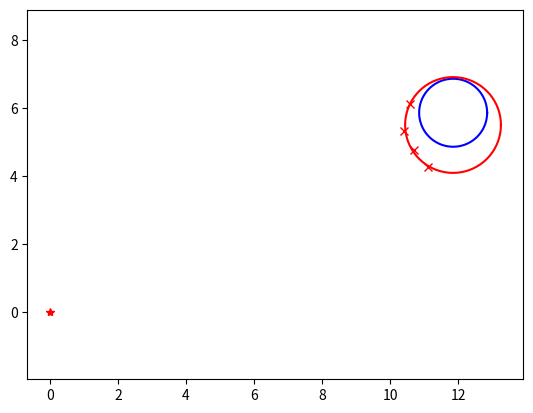

Write the Python code that produced this figure.
"""
Object shape recognition with circle fitting
author: Atsushi Sakai (@Atsushi_twi)
"""

import matplotlib.pyplot as plt
import math
import random
import numpy as np

show_animation = True


def circle_fitting(x, y):
    """
    Circle Fitting with least squared
        input: point x-y positions
        output  cxe x center position
                cye y center position
                re  radius of circle
                error: prediction error
    """

    sumx = sum(x)
    sumy = sum(y)
    sumx2 = sum([ix ** 2 for ix in x])
    sumy2 = sum([iy ** 2 for iy in y])
    sumxy = sum([ix * iy for (ix, iy) in zip(x, y)])

    F = np.array([[sumx2, sumxy, sumx],
                  [sumxy, sumy2, sumy],
                  [sumx, sumy, len(x)]])

    G = np.array([[-sum([ix ** 3 + ix * iy ** 2 for (ix, iy) in zip(x, y)])],
                  [-sum([ix ** 2 * iy + iy ** 3 for (ix, iy) in zip(x, y)])],
                  [-sum([ix ** 2 + iy ** 2 for (ix, iy) in zip(x, y)])]])

    T = np.linalg.inv(F).dot(G)

    cxe = float(T[0] / -2)
    cye = float(T[1] / -2)
    re = math.sqrt(cxe**2 + cye**2 - T[2])

    error = sum([np.hypot(cxe - ix, cye - iy) - re for (ix, iy) in zip(x, y)])

    return (cxe, cye, re, error)


def get_sample_points(cx, cy, cr, angle_reso):
    x, y, angle, r = [], [], [], []

    # points sampling
    for theta in np.arange(0.0, 2.0 * math.pi, angle_reso):
        nx = cx + cr * math.cos(theta)
        ny = cy + cr * math.sin(theta)
        nangle = math.atan2(ny, nx)
        nr = math.hypot(nx, ny) * random.uniform(0.95, 1.05)

        x.append(nx)
        y.append(ny)
        angle.append(nangle)
        r.append(nr)

    # ray casting filter
    rx, ry = ray_casting_filter(x, y, angle, r, angle_reso)

    return rx, ry


def ray_casting_filter(xl, yl, thetal, rangel, angle_reso):
    rx, ry = [], []
    rangedb = [float("inf") for _ in range(
        int(math.floor((math.pi * 2.0) / angle_reso)) + 1)]

    for i, _ in enumerate(thetal):
        angleid = math.floor(thetal[i] / angle_reso)

        if rangedb[angleid] > rangel[i]:
            rangedb[angleid] = rangel[i]

    for i, _ in enumerate(rangedb):
        t = i * angle_reso
        if rangedb[i] != float("inf"):
            rx.append(rangedb[i] * math.cos(t))
            ry.append(rangedb[i] * math.sin(t))

    return rx, ry


def plot_circle(x, y, size, color="-b"):  # pragma: no cover
    deg = list(range(0, 360, 5))
    deg.append(0)
    xl = [x + size * math.cos(np.deg2rad(d)) for d in deg]
    yl = [y + size * math.sin(np.deg2rad(d)) for d in deg]
    plt.plot(xl, yl, color)


def main():

    # simulation parameters
    simtime = 15.0  # simulation time
    dt = 1.0  # time tick

    cx = -2.0  # initial x position of obstacle
    cy = -8.0  # initial y position of obstacle
    cr = 1.0  # obstacle radious
    theta = np.deg2rad(30.0)  # obstacle moving direction
    angle_reso = np.deg2rad(3.0)  # sensor angle resolution

    time = 0.0
    while time <= simtime:
        time += dt

        cx += math.cos(theta)
        cy += math.cos(theta)

        x, y = get_sample_points(cx, cy, cr, angle_reso)

        ex, ey, er, error = circle_fitting(x, y)
        print("Error:", error)

        if show_animation:  # pragma: no cover
            plt.cla()
            # for stopping simulation with the esc key.
            plt.gcf().canvas.mpl_connect('key_release_event',
                    lambda event: [exit(0) if event.key == 'escape' else None])
            plt.axis("equal")
            plt.plot(0.0, 0.0, "*r")
            plot_circle(cx, cy, cr)
            plt.plot(x, y, "xr")
            plot_circle(ex, ey, er, "-r")
            plt.pause(dt)

    print("Done")


if __name__ == '__main__':
    main()
